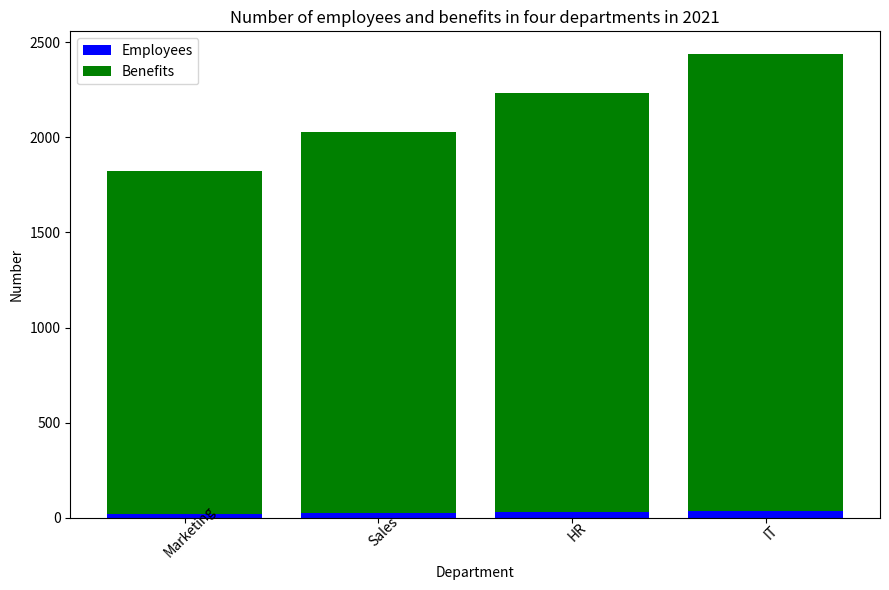

Write the Python code that produced this figure. (Note: this script raises an exception after producing the figure.)

import matplotlib.pyplot as plt
import numpy as np

# Data to plot 
department = ['Marketing', 'Sales', 'HR', 'IT']
employees = [20, 25, 30, 35]
benefits = [1800, 2000, 2200, 2400]

# Create figure before plotting
fig = plt.figure(figsize=(9, 6))
ax = fig.add_subplot()

# Plot bar chart
ax.bar(department, employees, color='b', label='Employees')
ax.bar(department, benefits, bottom=employees, color='g', label='Benefits')

# Set title and labels
ax.set_title('Number of employees and benefits in four departments in 2021')
ax.set_xlabel('Department')
ax.set_ylabel('Number')

# Legend location
ax.legend(loc='upper left')

# Set x ticks
plt.xticks(np.arange(len(department)), department, rotation=45, wrap=True)

# Automatically resize the image by tight_layout()
plt.tight_layout()

# Save image
plt.savefig('bar chart/png/446.png', dpi=150)

# Clear the current image state at the end of the code
plt.clf()
